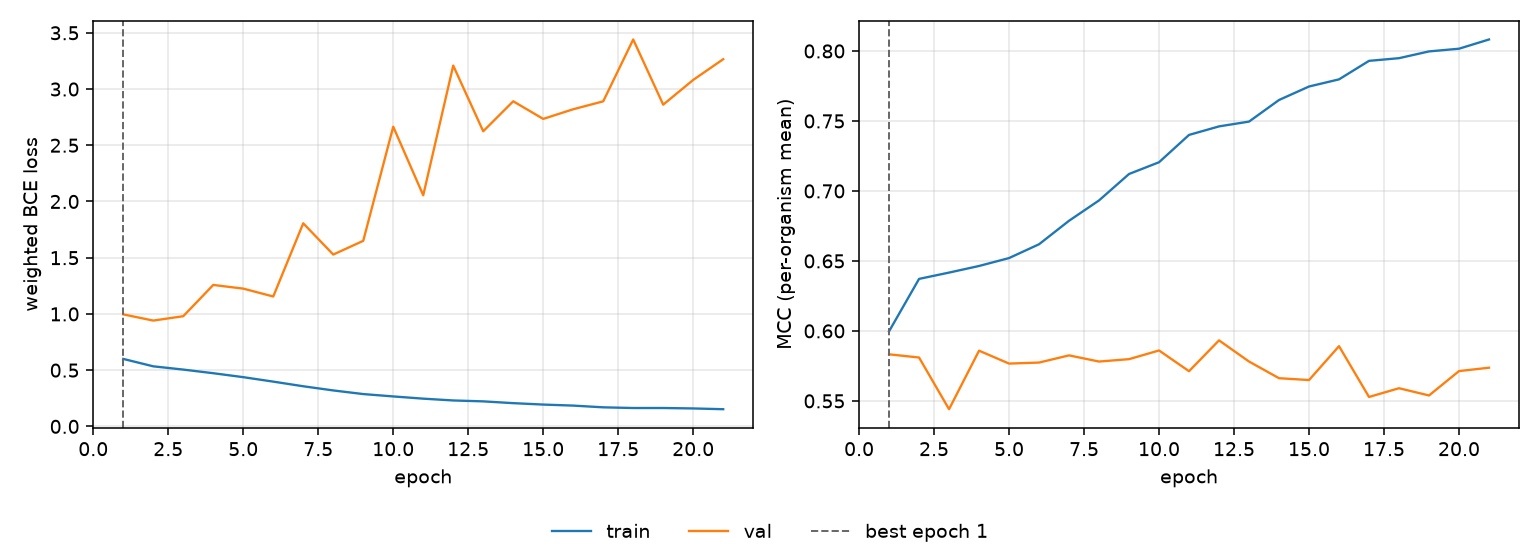

The table this chart was drawn from, first rows:
epoch, tr_loss, vl_loss, tr_mcc, vl_mcc, is_best
1, 0.6, 0.9961, 0.5997, 0.5833, True
2, 0.5341, 0.941, 0.6372, 0.581, False
3, 0.5051, 0.9798, 0.6417, 0.5441, False
4, 0.4728, 1.258, 0.6464, 0.5859, False
5, 0.4377, 1.225, 0.652, 0.5767, False
6, 0.398, 1.155, 0.6619, 0.5774, False
7, 0.3568, 1.806, 0.6787, 0.5825, False
8, 0.3197, 1.528, 0.6932, 0.5781, False
9, 0.2874, 1.65, 0.7121, 0.5798, False
10, 0.2664, 2.665, 0.7205, 0.586, False
11, 0.2466, 2.055, 0.74, 0.5712, False
12, 0.2305, 3.209, 0.7461, 0.5933, False
13, 0.2225, 2.625, 0.7495, 0.5781, False
14, 0.2066, 2.891, 0.765, 0.5662, False
15, 0.194, 2.734, 0.7746, 0.5649, False
16, 0.1848, 2.82, 0.7797, 0.5891, False
17, 0.1695, 2.891, 0.7929, 0.5528, False
18, 0.1634, 3.441, 0.7949, 0.5591, False
19, 0.1634, 2.861, 0.7997, 0.5539, False
20, 0.1595, 3.081, 0.8016, 0.5713, False
21, 0.1527, 3.265, 0.8082, 0.5737, False
